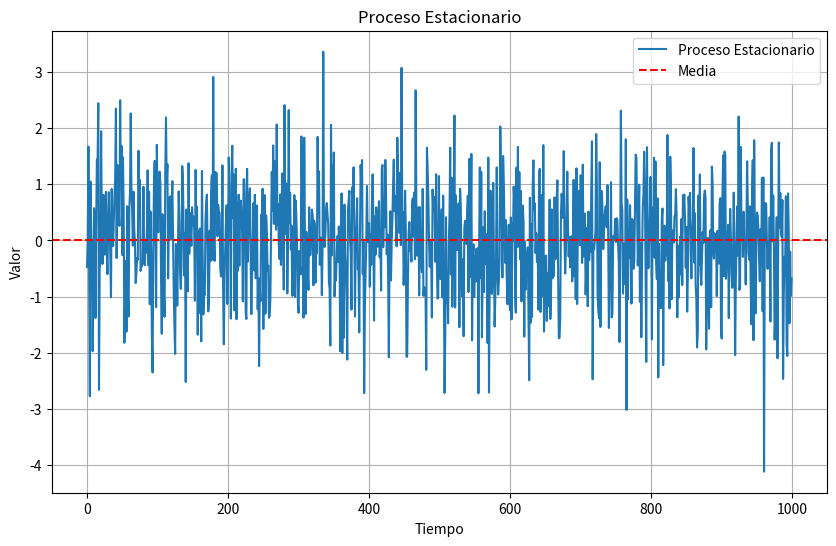

Source code (Python):
import numpy as np

import matplotlib.pyplot as plt

# Definimos una función para generar un proceso estacionario
def generar_proceso_estacionario(n, media, varianza):
    """
    Genera un proceso estacionario basado en una distribución normal.

    Parámetros:
    - n: Número de muestras del proceso.
    - media: Media del proceso estacionario.
    - varianza: Varianza del proceso estacionario.

    Retorna:
    - Un arreglo numpy con las muestras del proceso estacionario.
    """
    # Generamos muestras aleatorias con distribución normal
    return np.random.normal(loc=media, scale=np.sqrt(varianza), size=n)

# Parámetros del proceso estacionario
n_muestras = 1000  # Número de muestras
media = 0          # Media del proceso
varianza = 1       # Varianza del proceso

# Generamos el proceso estacionario
proceso = generar_proceso_estacionario(n_muestras, media, varianza)

# Visualizamos el proceso estacionario
plt.figure(figsize=(10, 6))
plt.plot(proceso, label="Proceso Estacionario")
plt.axhline(y=media, color='r', linestyle='--', label="Media")
plt.title("Proceso Estacionario")
plt.xlabel("Tiempo")
plt.ylabel("Valor")
plt.legend()
plt.grid()
plt.show()

# Verificamos la estacionariedad calculando la media y varianza
media_calculada = np.mean(proceso)
varianza_calculada = np.var(proceso)

print(f"Media calculada: {media_calculada}")
print(f"Varianza calculada: {varianza_calculada}")

# Comentario:
# Un proceso estacionario tiene propiedades estadísticas constantes en el tiempo.
# Aquí generamos un proceso con media y varianza constantes, y verificamos que
# las propiedades calculadas se aproximan a las especificadas.